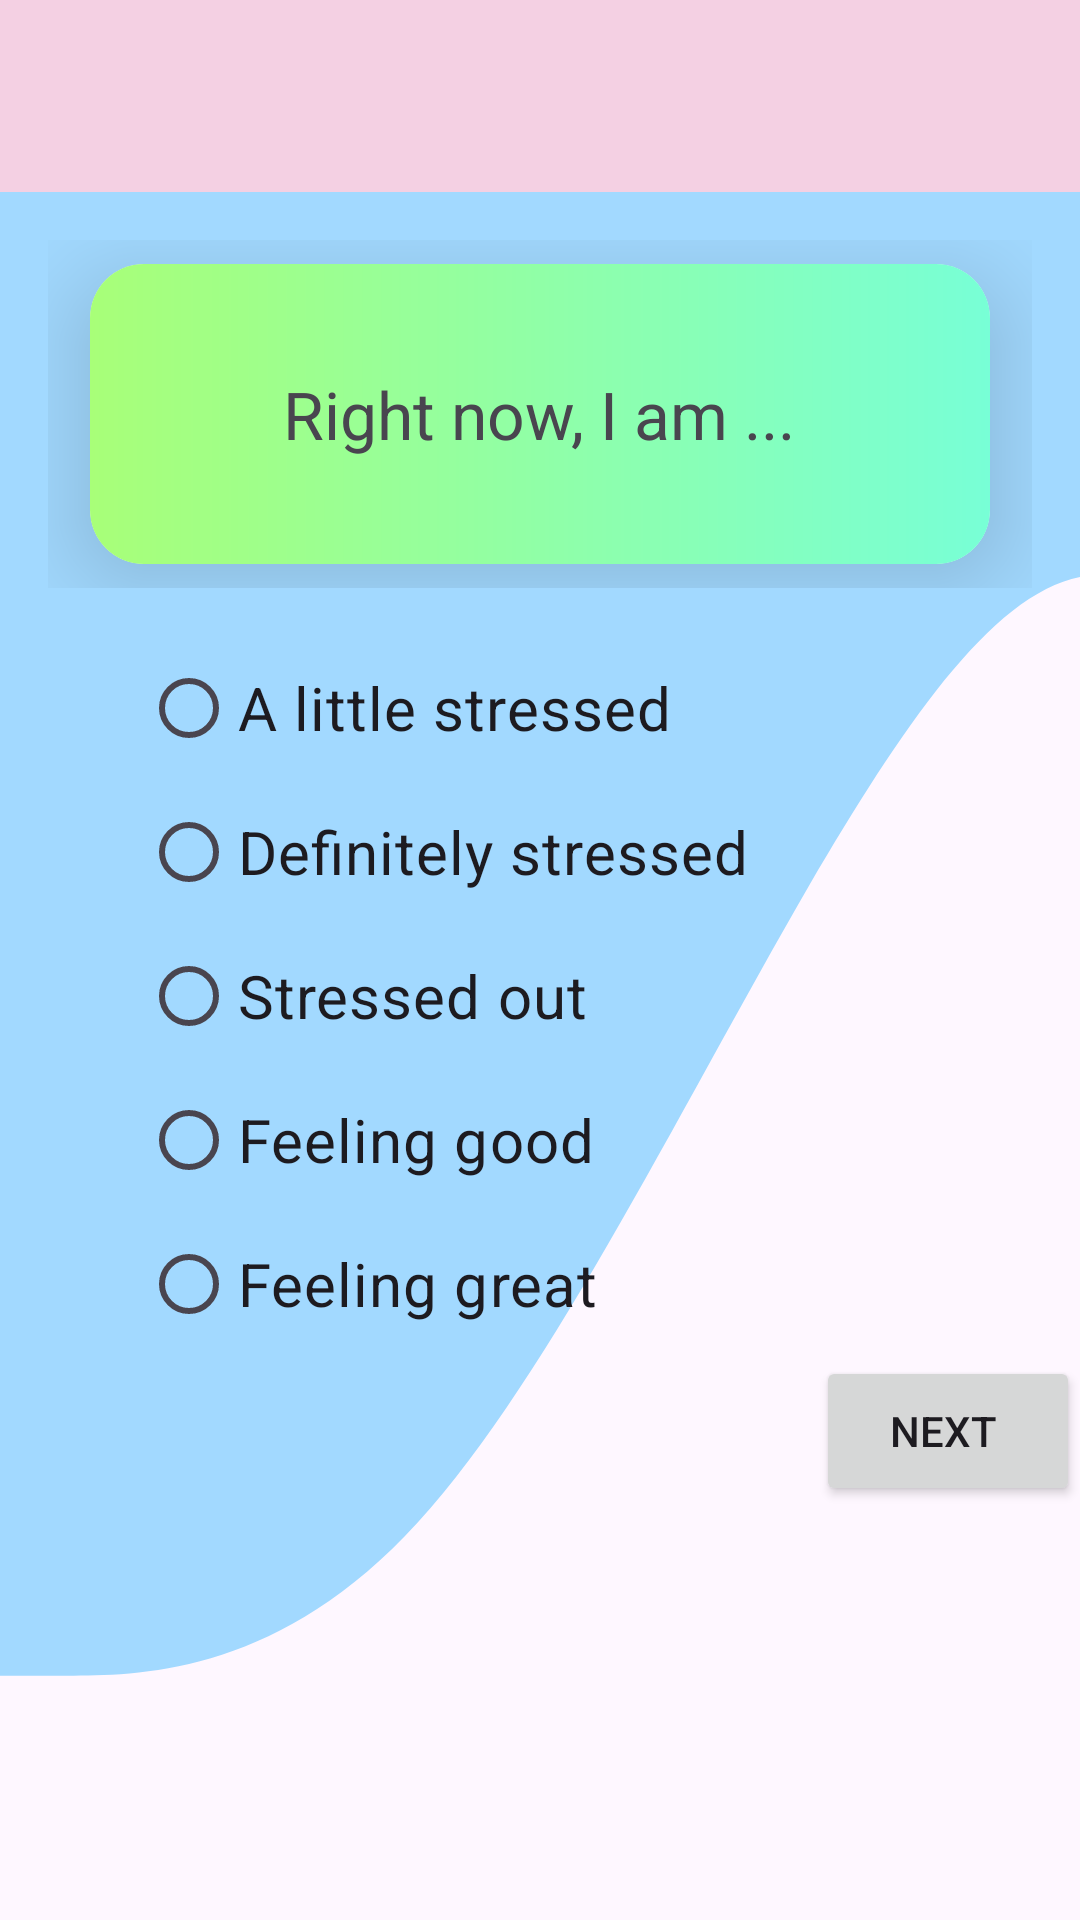

Here is an Android app screen rendered from its layout file. Give the layout XML and the strings, colors and styles it references.
<!-- AndroidManifest.xml: application theme Theme.EMADATA -->
<!-- res/layout/stress_data.xml -->
<?xml version="1.0" encoding="utf-8"?>
<LinearLayout xmlns:android="http://schemas.android.com/apk/res/android"
    android:layout_width="match_parent"
    android:layout_height="match_parent"
    xmlns:app="http://schemas.android.com/apk/res-auto"
    android:orientation="vertical"
    android:padding="0dp"
    android:background="@drawable/wavesky">

    
    <androidx.appcompat.widget.Toolbar
        android:id="@+id/toolbar"
        android:layout_width="match_parent"
        android:layout_height="?attr/actionBarSize"
        android:background="#f4d0e3" />
    <LinearLayout
        android:layout_width="match_parent"
        android:layout_height="wrap_content"
        android:gravity="center_horizontal"
        android:padding="16dp">
        <androidx.cardview.widget.CardView
            android:layout_width="300dp"
            android:layout_height="100dp"
            android:layout_margin="8dp"

            app:cardCornerRadius="18dp"
            app:cardElevation="20dp">
            <LinearLayout
                android:layout_width="match_parent"
                android:layout_height="match_parent"
                android:background="@drawable/gradient_background_summer_dog"/>
            <TextView
                android:id="@+id/textRightNowIAm"
                android:layout_width="wrap_content"
                android:layout_height="wrap_content"
                android:text="Right now, I am ..."
                android:textSize="22sp"
                android:layout_gravity="center"/>
        </androidx.cardview.widget.CardView>
    </LinearLayout>

    <RadioGroup
        android:id="@+id/moodRadioGroup"
        android:layout_width="wrap_content"
        android:layout_height="wrap_content"
        android:orientation="vertical"
        android:layout_marginStart="47dp">



        <RadioButton
            android:id="@+id/littleStressed"
            android:layout_width="wrap_content"
            android:layout_height="wrap_content"
            android:text="A little stressed"
            android:textSize="20sp"
            />


        <RadioButton
            android:id="@+id/definitelyStressed"
            android:layout_width="wrap_content"
            android:layout_height="wrap_content"
            android:text="Definitely stressed"
            android:textSize="20sp"
            />

        <RadioButton
            android:id="@+id/stressedOut"
            android:layout_width="wrap_content"
            android:layout_height="wrap_content"
            android:text="Stressed out"
            android:textSize="20sp"
            />

        <RadioButton
            android:id="@+id/feelingGood"
            android:layout_width="wrap_content"
            android:layout_height="wrap_content"
            android:text="Feeling good"
            android:textSize="20sp"
            />

        <RadioButton
            android:id="@+id/feelingGreat"
            android:layout_width="wrap_content"
            android:layout_height="wrap_content"
            android:text="Feeling great"
            android:textSize="20sp"
            />

    </RadioGroup>

    <LinearLayout
        android:layout_width="match_parent"
        android:layout_height="wrap_content"
        android:orientation="horizontal">
        <View
            android:layout_width="0dp"
            android:layout_height="0dp"
            android:layout_weight="1"
            android:layout_gravity="end" />

        <Button
            android:id="@+id/buttonMoveToSleepData"
            android:layout_width="wrap_content"
            android:layout_height="50dp"
            android:text="Next "
            android:drawableRight="@drawable/next2"
            />
    </LinearLayout>
</LinearLayout>
<!-- resources referenced by this layout -->
<resources>
  <!-- drawable gradient_background_summer_dog (drawable) -->
  <shape xmlns:android="http://schemas.android.com/apk/res/android">
      <gradient
          android:startColor="#a8ff78"
          android:endColor="#78ffd6"
          android:type="linear"
          android:angle="0"/>
  </shape>
  <!-- drawable wavesky (drawable) -->
  <vector xmlns:android="http://schemas.android.com/apk/res/android"
      android:width="1440dp"
      android:height="320dp"
      android:viewportWidth="240"
      android:viewportHeight="220">
    <path
        android:pathData="M0,192L15,192C30,192 60,192 90,176C120,160 150,128 180,101.3C210,75 240,53 270,74.7C300,96 330,160 360,170.7C390,181 420,139 450,133.3C480,128 510,160 540,154.7C570,149 600,107 630,74.7C660,43 690,21 720,37.3C750,53 780,107 810,106.7C840,107 870,53 900,26.7C930,0 960,0 990,16C1020,32 1050,64 1080,74.7C1110,85 1140,75 1170,85.3C1200,96 1230,128 1260,133.3C1290,139 1320,117 1350,96C1380,75 1410,53 1425,42.7L1440,32L1440,0L1425,0C1410,0 1380,0 1350,0C1320,0 1290,0 1260,0C1230,0 1200,0 1170,0C1140,0 1110,0 1080,0C1050,0 1020,0 990,0C960,0 930,0 900,0C870,0 840,0 810,0C780,0 750,0 720,0C690,0 660,0 630,0C600,0 570,0 540,0C510,0 480,0 450,0C420,0 390,0 360,0C330,0 300,0 270,0C240,0 210,0 180,0C150,0 120,0 90,0C60,0 30,0 15,0L0,0Z"
        android:fillColor="#a2d9ff"/>
  </vector>
  <style name="Theme.EMADATA" parent="Base.Theme.EMADATA" />
  <style name="Base.Theme.EMADATA" parent="Theme.Material3.DayNight.NoActionBar">
          
          
  
      </style>
</resources>
